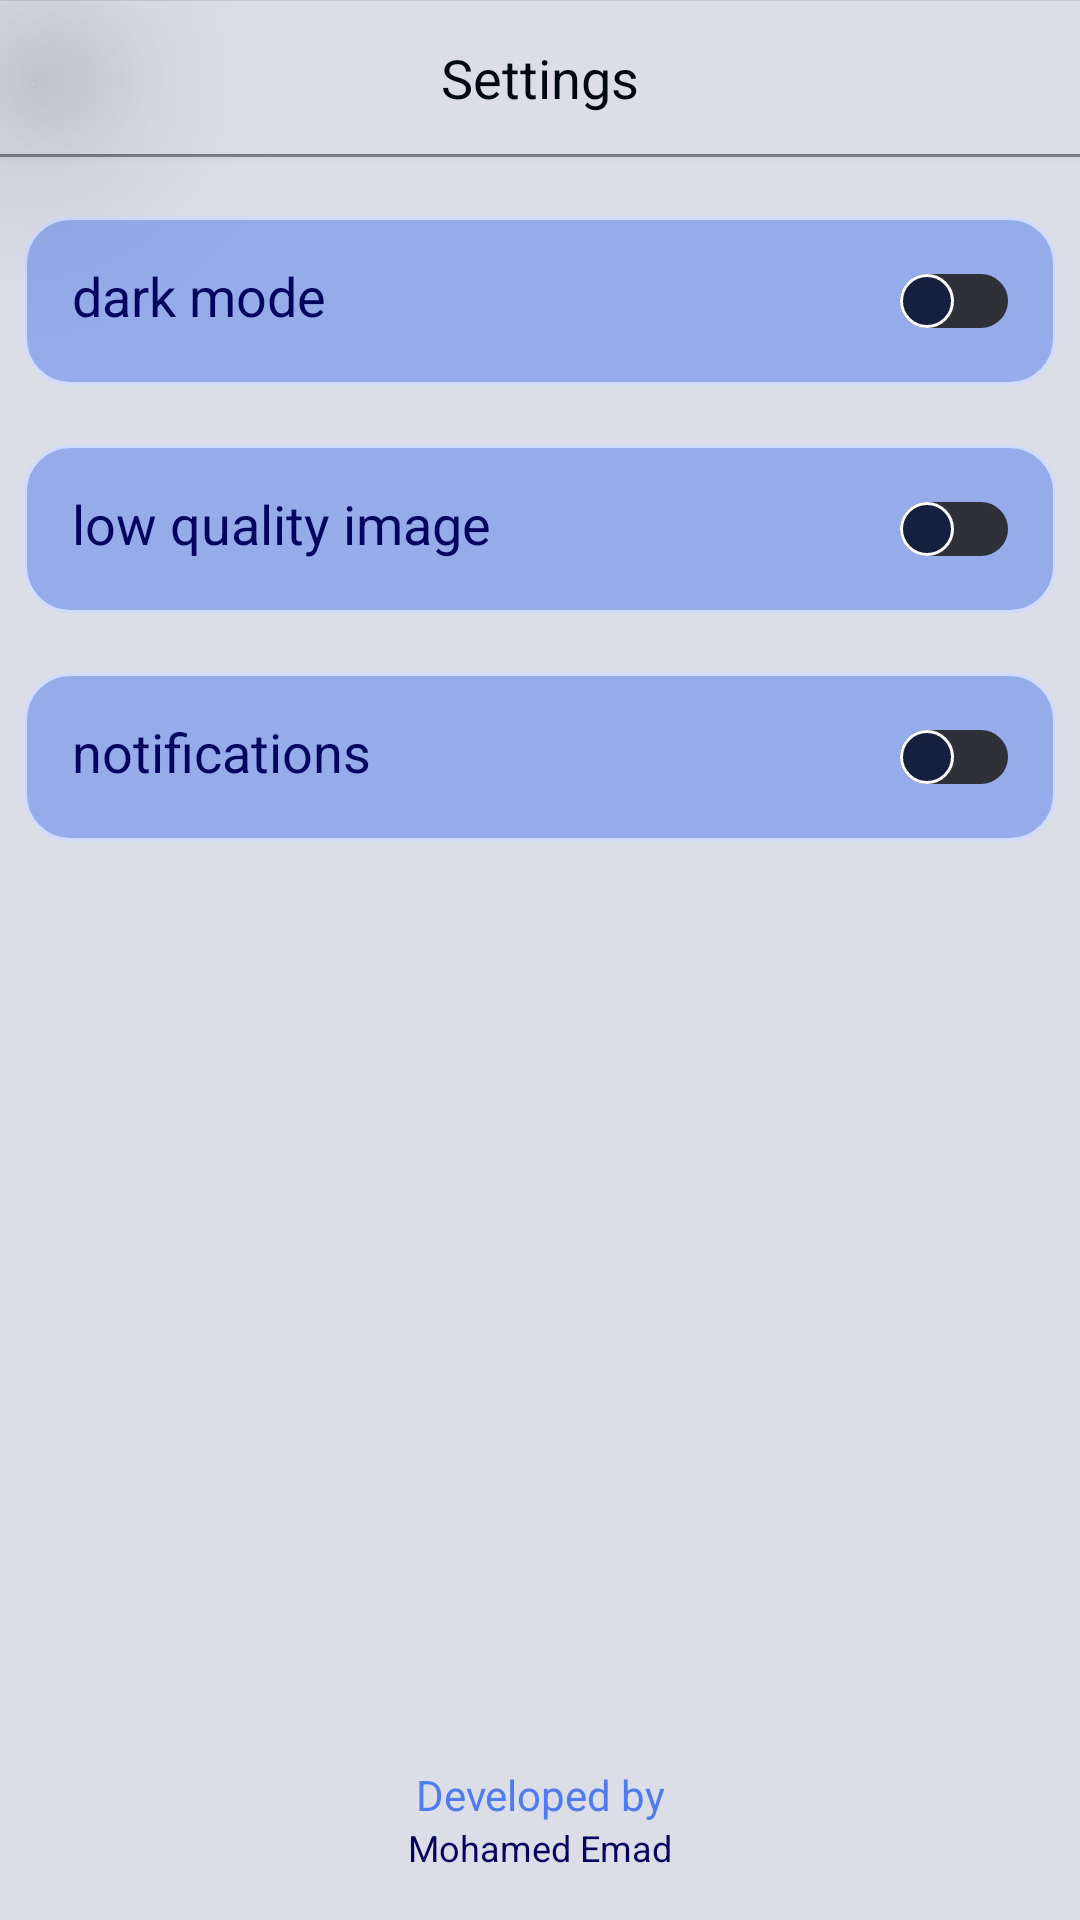

This screen was rendered from an Android layout file. Write that file and the resources it references.
<!-- AndroidManifest.xml: application theme Theme.ChatApp -->
<!-- res/layout/fragment_settings.xml -->
<?xml version="1.0" encoding="utf-8"?>
<LinearLayout xmlns:android="http://schemas.android.com/apk/res/android"
    xmlns:tools="http://schemas.android.com/tools"
    android:layout_width="match_parent"
    android:layout_height="match_parent"
    xmlns:app="http://schemas.android.com/apk/res-auto"
    android:background="@color/main_drawer"
    android:orientation="vertical"
    tools:context=".presentation.settings.SettingsFragment">


    <com.google.android.material.imageview.ShapeableImageView
        android:id="@+id/btn_back_arrow"
        android:layout_width="35dp"
        android:layout_height="35dp"
        android:layout_marginStart="8dp"
        android:background="?attr/selectableItemBackground"
        app:shapeAppearanceOverlay="@style/roundedImageViewRounded"
        android:elevation="40dp"
        android:layout_marginTop="8dp"
        android:src="@drawable/baseline_arrow_back_24"
        app:tint="@color/user_text" />

    <TextView
        android:layout_width="match_parent"
        android:layout_height="51dp"
        android:textColor="@color/user_text"
        android:text="@string/settings"
        android:background="@color/main_drawer"
        android:textSize="18sp"
        android:elevation="2dp"
        android:layout_marginTop="-43dp"
        android:gravity="center"
        />

    <View
        android:layout_width="match_parent"
        android:layout_height="1dp"
        android:alpha="0.4"
        android:background="@color/user_text"
        />

    <LinearLayout
        android:id="@+id/btn_dark_mode"
        android:layout_width="match_parent"
        android:layout_height="wrap_content"
        android:orientation="horizontal"
        android:background="@drawable/setting_item"
        android:layout_marginTop="20dp"
        android:layout_marginHorizontal="8dp"
        android:paddingVertical="4dp"
        >
        <TextView
            android:layout_width="wrap_content"
            android:layout_height="wrap_content"
            android:textColor="@color/main_text"
            android:text="@string/dark_mode"
            android:textSize="18sp"
            android:layout_marginStart="16sp"
            android:gravity="center"
            />
        <View
            android:layout_width="0dp"
            android:layout_height="match_parent"
            android:layout_weight="1"
            />

        <androidx.appcompat.widget.SwitchCompat
            android:id="@+id/sw_dark_mode"
            android:layout_width="wrap_content"
            android:layout_height="wrap_content"
            android:clickable="false"
            android:thumb="@drawable/thumb"
            app:track="@drawable/track"
            android:layout_marginEnd="16sp"
            />

    </LinearLayout>

    <LinearLayout
        android:id="@+id/btn_img_quality"
        android:layout_width="match_parent"
        android:layout_height="wrap_content"
        android:background="@drawable/setting_item"
        android:orientation="horizontal"
        android:layout_marginTop="20dp"
        android:paddingVertical="4dp"
        android:layout_marginHorizontal="8dp"
        >
        <TextView
            android:layout_width="wrap_content"
            android:layout_height="wrap_content"
            android:textColor="@color/main_text"
            android:text="@string/image_quality"
            android:textSize="18sp"
            android:layout_marginStart="16sp"
            android:gravity="center"
            />
        <View
            android:layout_width="0dp"
            android:layout_height="match_parent"
            android:layout_weight="1"
            />

        <androidx.appcompat.widget.SwitchCompat
            android:id="@+id/sw_img_quality"
            android:layout_width="wrap_content"
            android:layout_height="wrap_content"
            android:clickable="false"
            tools:checked="true"
            android:thumb="@drawable/thumb"
            app:track="@drawable/track"
            android:layout_marginEnd="16sp"
            />

    </LinearLayout>

    <LinearLayout
        android:id="@+id/btn_notifications"
        android:layout_width="match_parent"
        android:layout_height="wrap_content"
        android:background="@drawable/setting_item"
        android:orientation="horizontal"
        android:layout_marginTop="20dp"
        android:paddingVertical="4dp"
        android:layout_marginHorizontal="8dp"
        >
        <TextView
            android:layout_width="wrap_content"
            android:layout_height="wrap_content"
            android:textColor="@color/main_text"
            android:text="@string/notifications"
            android:textSize="18sp"
            android:layout_marginStart="16sp"
            android:gravity="center"
            />
        <View
            android:layout_width="0dp"
            android:layout_height="match_parent"
            android:layout_weight="1"
            />

        <androidx.appcompat.widget.SwitchCompat
            android:id="@+id/sw_notifications"
            android:layout_width="wrap_content"
            android:layout_height="wrap_content"
            android:clickable="false"
            tools:checked="true"
            android:thumb="@drawable/thumb"
            app:track="@drawable/track"
            android:layout_marginEnd="16sp"
            />

    </LinearLayout>

<View
    android:layout_width="match_parent"
    android:layout_height="0dp"
    android:layout_weight="1"
    />

    <TextView
        android:layout_width="match_parent"
        android:layout_height="wrap_content"
        android:textColor="@color/secondary_text"
        android:text="@string/developed_by"
        android:textSize="14sp"
        android:gravity="center"
        />
    <TextView
        android:layout_width="match_parent"
        android:layout_height="wrap_content"
        android:textColor="@color/main_text"
        android:text="@string/mohamed_emad"
        android:textSize="12sp"
        android:gravity="center"
        android:layout_marginBottom="16dp"
        />
</LinearLayout>
<!-- resources referenced by this layout -->
<resources>
  <color name="main_drawer">#DBDEE7</color>
  <color name="main_text">#03045E</color>
  <color name="secondary_text">#507BEE</color>
  <color name="user_text">#000814</color>
  <!-- drawable setting_item (drawable) -->
  <?xml version="1.0" encoding="utf-8"?>
  <ripple xmlns:android="http://schemas.android.com/apk/res/android"
  android:color="@color/main_color">
  <item>
      <shape xmlns:android="http://schemas.android.com/apk/res/android">
          <corners android:radius="15dp"/>
          <solid android:color="@color/settings_item"/>
          <stroke android:color="@color/blue_white"
              android:width="1dp"/>
      </shape>
  </item>
  
  </ripple>
  <!-- drawable thumb (drawable) -->
  <?xml version="1.0" encoding="utf-8"?>
  <selector xmlns:android="http://schemas.android.com/apk/res/android">
  
      <item android:state_checked="true">
  
          <shape android:shape="oval">
  
              <solid android:color="@color/main_color"/>
              <stroke android:width="1dp"
                  android:color="@color/white"/>
              <size android:width="18dp"
                  android:height="18dp"/>
          </shape>
  
      </item>
  
      <item android:state_checked="false">
  
          <shape android:shape="oval">
              <size android:width="18dp"
                  android:height="18dp"/>
              <solid android:color="#14203E"/>
              <stroke android:width="1dp"
                  android:color="@color/white"/>
          </shape>
  
      </item>
  
  </selector>
  <!-- drawable track (drawable) -->
  <?xml version="1.0" encoding="utf-8"?>
  <selector xmlns:android="http://schemas.android.com/apk/res/android">
  
      <item android:state_checked="true">
          <shape android:shape="rectangle">
  
              <solid android:color="@color/blue_white"/>
              <corners android:radius="5dp"/>
              <stroke android:width="10dp"
                  android:color="#1F38A2"/>
          </shape>
      </item>
  
      <item android:state_checked="false">
          <shape android:shape="rectangle">
  
              <solid android:color="#566778"/>
              <corners android:radius="5dp"/>
              <stroke android:width="10dp"
                  android:color="#2F313A"/>
          </shape>
      </item>
  </selector>
  <string name="dark_mode">dark mode</string>
  <string name="developed_by">Developed by</string>
  <string name="image_quality">low quality image</string>
  <string name="mohamed_emad">Mohamed Emad</string>
  <string name="notifications">notifications</string>
  <string name="settings">Settings</string>
  <style name="roundedImageViewRounded">
          <item name="cornerFamily">rounded</item>
          <item name="cornerSize">50%</item>
      </style>
  <style name="Theme.ChatApp" parent="Theme.MaterialComponents.DayNight.NoActionBar">
          
          <item name="colorPrimary">@color/purple_500</item>
          <item name="colorPrimaryVariant">@color/purple_700</item>
          <item name="colorOnPrimary">@color/white</item>
          
          <item name="colorSecondary">@color/dark_blue</item>
          <item name="colorSecondaryVariant">@color/teal_700</item>
          <item name="colorOnSecondary">@color/black</item>
          
          <item name="android:statusBarColor">#DBDEE7</item>
          <item name="android:windowLightStatusBar">true</item>
          
          <item name="android:navigationBarColor">#DBDEE7</item>
          <item name="android:windowLightNavigationBar" tools:targetApi="o_mr1">true</item>
  
          <item name="android:windowIsTranslucent">true</item>
      </style>
  <color name="main_color">#507BEE</color>
  <color name="settings_item">#80507BEE</color>
  <color name="blue_white">#CFDCFF</color>
  <color name="white">#FFFFFFFF</color>
  <color name="purple_500">#FF6200EE</color>
  <color name="purple_700">#FF3700B3</color>
  <color name="dark_blue">#133388</color>
  <color name="teal_700">#FF018786</color>
  <color name="black">#01081B</color>
</resources>
